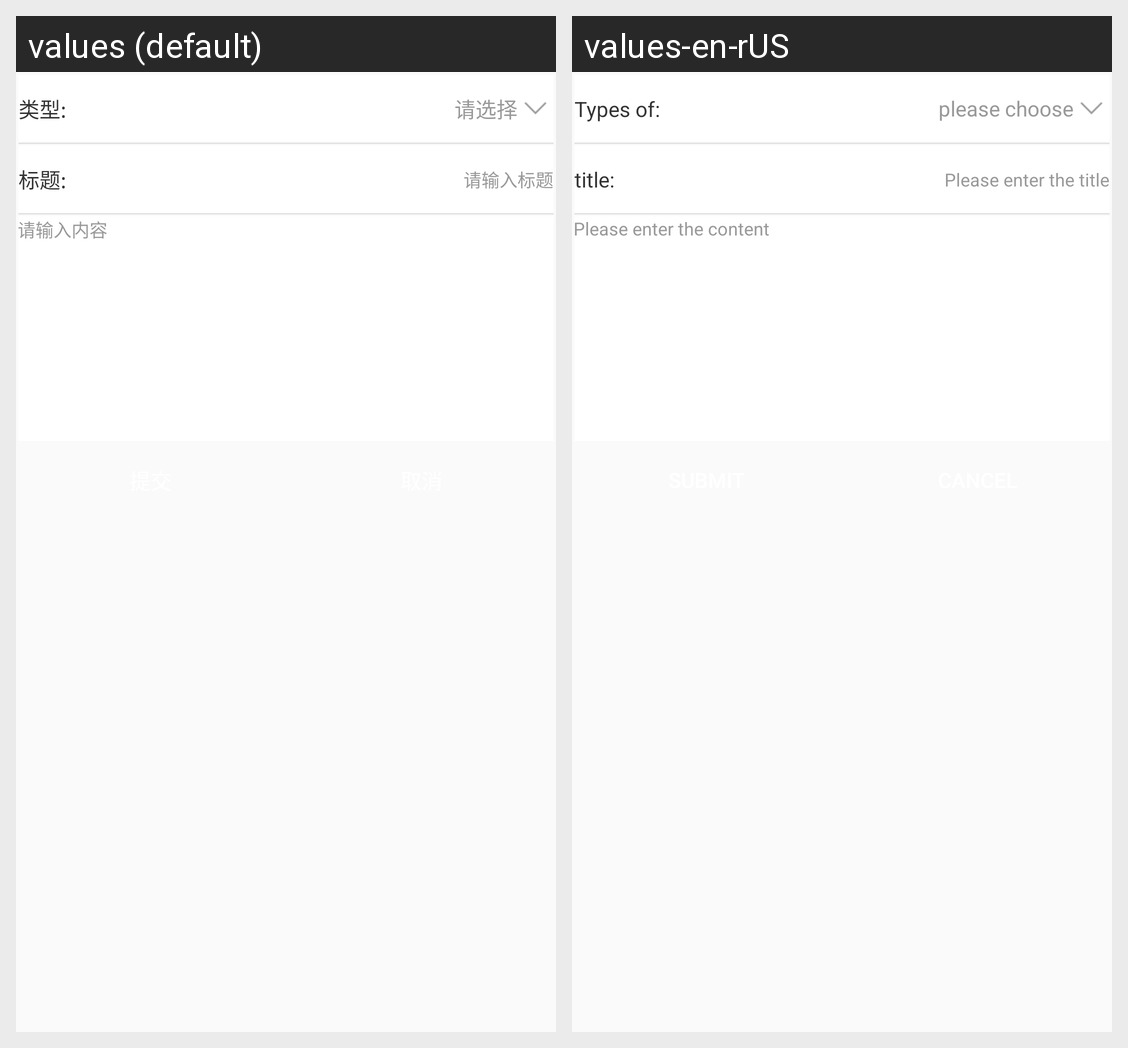

Locale-by-locale string values for the Android screen shown in this grid:
Android screen res/layout/fragment_site_send_msg_layout.xml rendered under 2 locales, left to right: values (default), values-en-rUS. Device: Nexus 5 (rendered at 1080×1920; each locale shown at half size, 540×960, under a caption strip naming it); theme AppTheme.
Strings drawn on this screen, with the default value and each locale's value (text and hints the layout hard-codes, and strings that could not be matched under every locale, appear in the picture but are not listed):

type_choose
  values: 类型:
  values-en-rUS: Types of:

please_choose
  values: 请选择
  values-en-rUS: please choose

send_msg_title
  values: 标题:
  values-en-rUS: title:

send_msg_title_set
  values: 请输入标题
  values-en-rUS: Please enter the title

send_msg_content_set
  values: 请输入内容
  values-en-rUS: Please enter the content
